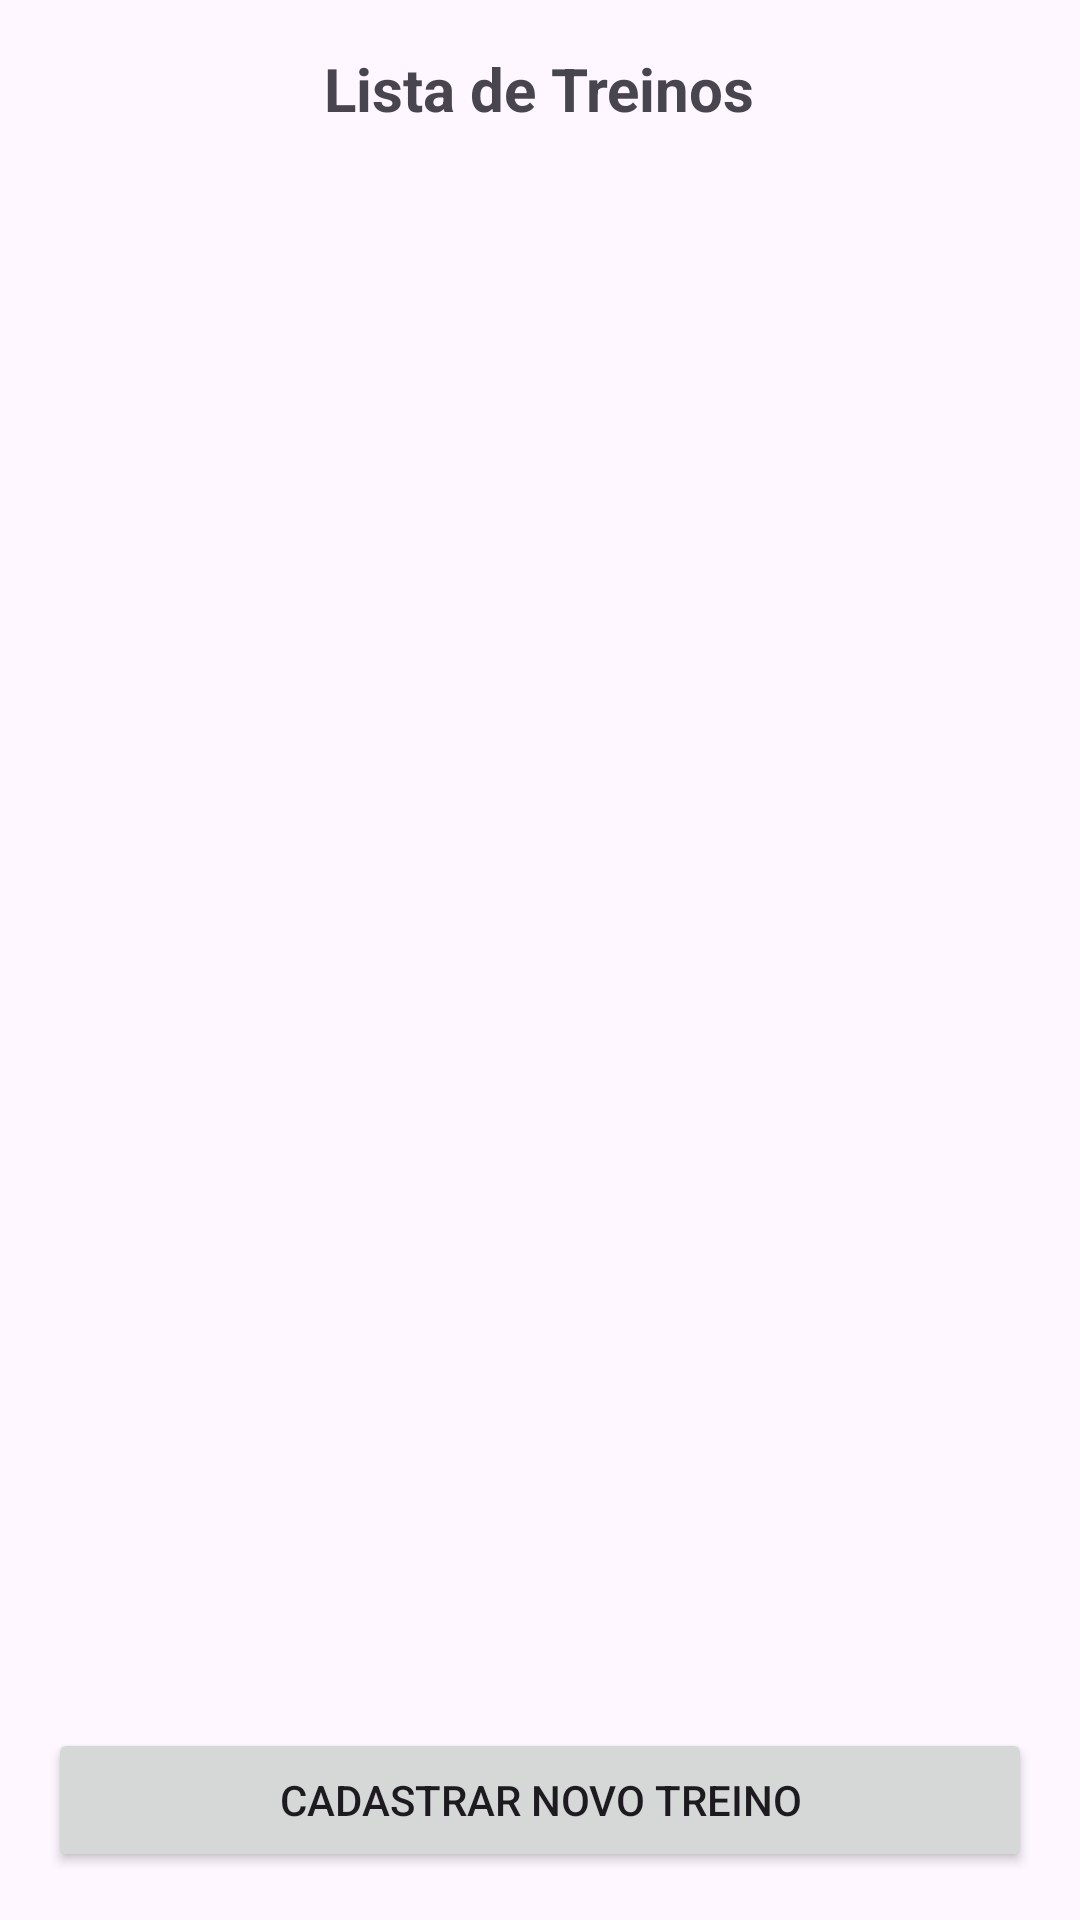

Write the Android layout XML for this screen, with the resource values it uses.
<!-- AndroidManifest.xml: application theme Theme.CadastroTreino -->
<!-- res/layout/activity_lista_usuarios.xml -->
<?xml version="1.0" encoding="utf-8"?>
<LinearLayout xmlns:android="http://schemas.android.com/apk/res/android"
    android:layout_width="match_parent"
    android:layout_height="match_parent"
    android:orientation="vertical"
    android:padding="16dp">

    <TextView
        android:layout_width="wrap_content"
        android:layout_height="wrap_content"
        android:text="Lista de Treinos"
        android:textSize="20sp"
        android:textStyle="bold"
        android:layout_gravity="center_horizontal"
        android:layout_marginBottom="16dp"/>

    <ListView
        android:id="@+id/listViewUsuarios"
        android:layout_width="match_parent"
        android:layout_height="0dp"
        android:layout_weight="1"
        android:divider="@android:color/darker_gray"
        android:dividerHeight="1dp"
        android:choiceMode="none"/>
    <Button
        android:id="@+id/buttonNovoTreino"
        android:layout_width="match_parent"
        android:layout_height="wrap_content"
        android:layout_alignParentBottom="true"
        android:text="Cadastrar Novo Treino" />

</LinearLayout>
<!-- resources referenced by this layout -->
<resources>
  <style name="Theme.CadastroTreino" parent="Base.Theme.CadastroTreino" />
  <style name="Base.Theme.CadastroTreino" parent="Theme.Material3.DayNight.NoActionBar">
          
          
      </style>
</resources>
